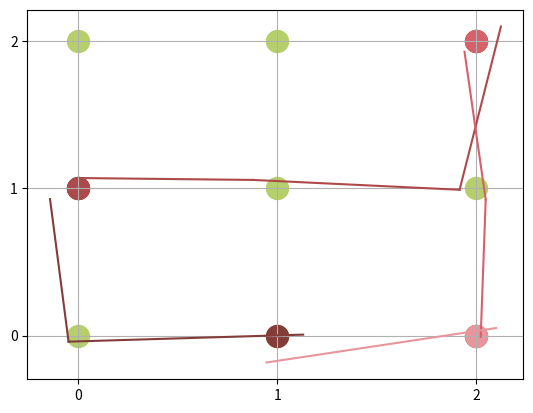

Write the Python code that produced this figure. (Note: this script raises an exception after producing the figure.)
#!/usr/bin/env python3
# -*- coding: utf-8 -*-
"""
Created on Mon Dec  5 13:12:25 2022

[redacted]

"""
# %reset -f

import random
from itertools import product
import matplotlib.pyplot as plt
from matplotlib import cm
import numpy as np
import pandas as pd
from numpy import pi
from matplotlib.gridspec import GridSpec


## Section 1.
## Create the task
##
# first create the 3 x 3 grid and plot.
coord = [list(p) for p in product(range(3), range(3))]
cmap = cm.get_cmap('tab20b')
plt.scatter([x[0] for x in coord], [x[1] for x in coord], c=cmap(6), s=250)

# create 4 reward locations
points = random.sample(coord, 4)
# note that points[0:4] are my states: 
    # points[1] = A - dark red
    # points[2] = B - red
    # points[3] = C - medium red
    # points[4] = D - bright red
for i, x in enumerate(points):
    plt.scatter(x[0], x[1], c=cmap(i+11), s=250)

plt.yticks([0,1,2])
plt.xticks([0,1,2])
plt.grid(True)


# now create the path connecting the points.

# I define a shortest path as: 
    # first, compare the x coordinates - start(x) minus stop(x)
    # go this distance on the x-axis
    # stepsxdir = stop[0]-start[0]
    # second, compare the y coordinates - start(y) minus stop(y)
    # go this distance on the y-axis
    # stepsydir = stop[1]-start[1]
    # this of course can be made more elaborate, to track all possible paths
    # buuuut that's for later.
    
def walksteps(startcoords, stopcoords):
    #import pdb; pdb.set_trace()
    stepsxdir = stopcoords[0]-startcoords[0]
    stepsydir = stopcoords[1]-startcoords[1]
    num_steps = abs(stepsxdir) + abs(stepsydir) 
    currcoord = list(startcoords)
    path = list()
    path.append(startcoords)
    for i in range(abs(stepsxdir)):
        if stepsxdir < 0: # if smaller than 0, go left
            currcoord[0]=currcoord[0]-1
            path.append([x for x in currcoord])
        elif stepsxdir > 0: # if smaller than 0, go right
            currcoord[0]=currcoord[0]+1
            path.append([x for x in currcoord])                
    for i in range(abs(stepsydir)):
        if stepsydir < 0: # if smaller than 0, go up
            currcoord[1]=currcoord[1]-1
            path.append([x for x in currcoord])
        elif stepsydir > 0: # if bigger than 0, go down
            currcoord[1]=currcoord[1]+1
            path.append([x for x in currcoord])        
    return path, num_steps


# now make use of the walksteps functions and loop through all points that 
# we generated before in points, and plot: 
for i, (x) in enumerate(points):
    plt.scatter(x[0], x[1], c=cmap(i+12), s=250)

# prepare looping through pairs of points to mimic the walks
all_paths = []  
all_stepnums = []
visited_fields = [[points[0]]]

# now loop through pairs of points using the walksteps function 
for i, (x) in enumerate(points):
    start = points[i]
    if i == (len(points)-1):
        stop = points[0]
    else:
        stop = points[i+1]
    path, num_steps = walksteps(start,stop)  
    all_paths.append([x for x in path])    
    visited_fields.append([x for x in path[1:]])
    all_stepnums.append(num_steps)
    # jitter to make the order of paths visible 
    # (thats a bit ugly now, but serves the purpose of visibilty...)
    plotpath = np.array(path) + 0.1*np.random.randn(len(path), 2)
    # plot the path
    for currstep, nextstep in zip(plotpath[:-1,:], plotpath[1:,:]):
        plt.plot([currstep[0], nextstep[0]], [currstep[1], nextstep[1]], c=cmap(i+12))

# reshape the visited_fields variable to a not-nested list
reshaped_visited_fields=[]    
for path in visited_fields:
    for coord in path:
        reshaped_visited_fields.append(coord)

# cut the first field: I am not starting at the reward.
# reshaped_visited_fields= reshaped_visited_fields[1:None]
# all_stepnums[0] = all_stepnums[0] - 1
           
##############  
        
   
## Section 2. 
## Setting the Clocks and Location Matrix. 
##
# I now have 4 location, 4 states, and paths between the locations/states,
# including going back to A after D.
# 4 locations: coordinates in points[0:4]
# 4 states: points[0:4]
# 4 paths between locations/states: all_paths[0:4]
# A-B, B-C, C-D, D-A
# (number of steps for each path: all_stepnums)


# for setting clocks
# there will be a matrix of 9*3*12 (field-anchors * phases * neurons) x 12 (3phase*4rewards)
# activate: phase1-field-clock for an early field
# activate: phase2-field-clock for a -1reward field (just before).
# activate: phase3-field-clock for a reward-field.
# advance every activated clock for progressing 'one phase'


# input will later be: reshaped_visited_fields and all_stepnums
def set_clocks(walked_path, step_number, phases, peak_activity = 1, neighbour_activation = 0.5):
    # import pdb; pdb.set_trace()
    n_states = len(step_number)
    n_columns = phases*n_states
    # and number of rows is locations*phase*neurons per clock
    # every field (9 fields) -> can be the anchor of 3 phase clocks
    # -> of 12 neurons each. 9 x 3 x 12 
    # to make it easy, the number of neurons = number of one complete loop (12)
    n_rows = 9*phases*(phases*n_states)    
    clocks_matrix = np.empty([n_rows,n_columns]) # fields times phases.
    clocks_matrix[:] = np.nan
    phase_loop = list(range(0,phases))
    cumsumsteps = np.cumsum(step_number)
    total_steps = cumsumsteps[-1]
    all_phases = list(range(n_columns))  
    # set up neurons of a clock.
    clock_neurons = np.zeros([phases*n_states,phases*n_states])
    for i in range(0,len(clock_neurons)):
        clock_neurons[i,i]= 1   
    # Now the big loop starts. Going through all subpathes, and interpolating
    # phases and steps.                  
    # if pathlength < phases:
    # it can be either pathlength == 1 or == 2. In both cases,
    # so dublicate the field until it matches length phases
    # if pathlength > phases:
    # dublicate the first phase so it matches length of path
    # so that, if finally, pathlength = phases
    # zip both lists and loop through them together.
    for count_paths, (pathlength) in enumerate(step_number):
        phasecount = len(phase_loop) #this needs to be reset for every subpath.
        if count_paths > 0:
            curr_path = walked_path[cumsumsteps[count_paths-1]+1:(cumsumsteps[count_paths]+1)]
        elif count_paths == 0:
            curr_path = walked_path[1:cumsumsteps[count_paths]+1]
        if pathlength < phasecount: 
            finished = False
            while not finished:
                curr_path.insert(0, curr_path[0]) # dublicate first field 
                pathlength = len(curr_path)
                finished = pathlength == phasecount
        elif pathlength > phasecount:
            finished = False
            while not finished:
                phase_loop.insert(0,phase_loop[0]) #make more early phases
                phasecount = len(phase_loop)
                finished = pathlength == phasecount
        if pathlength == phasecount:
            for phase, step in zip(phase_loop, curr_path):
                x = step[0]
                y = step[1]
                anchor_field = x + y*3
                anchor_phase_start = (anchor_field * n_columns * 3) + (phase * n_columns)
                initiate_at_phase = all_phases[phase+(count_paths*phases)]
                # check if clock has been initiated already
                is_initiated = clocks_matrix[anchor_phase_start, 0]
                if np.isnan(is_initiated): # if not initiated yet
                    # slice the clock neuron filler at the phase we are currently at.
                    first_split = clock_neurons[:, 0:(n_columns-initiate_at_phase)]
                    second_split = clock_neurons[:, n_columns-initiate_at_phase:None]
                    # then add another row of 1s and fill the matrix with it
                    fill_clock_neurons = np.concatenate((second_split, first_split), axis =1)
                    # and only the second part will be filled in.
                    clocks_matrix[anchor_phase_start:(anchor_phase_start+12), 0:None]= fill_clock_neurons
                else:
                    # if the clock has already been initiated and thus is NOT nan
                    # first take the already split clock from before within the whole matrix
                    # then identify the initiation point to fill in the new activation pattern
                    # (this is anchor_phase_start)
                    # now simply change the activity already in the matrix with a neuron-loop
                    for neuron in range(0, n_columns-initiate_at_phase):
                        # now the indices will be slightly more complicated...
                        # [row, column]
                        clocks_matrix[(anchor_phase_start + neuron), (neuron + initiate_at_phase)] = 1
                    if initiate_at_phase > 0:
                        for neuron in range(0, initiate_at_phase):
                            clocks_matrix[(anchor_phase_start + n_columns - initiate_at_phase + neuron), neuron] = 0  
    return clocks_matrix, total_steps  
    

# next, set location matrix.
# this will be a matrix which is 9 (fields) x  12 (phases).
# every field visit will activate the respective field. 
# since there always have to be 3 phases between 2 reward fields, I need to interpolate.
# my current solution for this:
# 1 step = 2 fields → both are early, late and reward (reward old and reward new)
# 2 steps = 3 fields → leave current field as is; 2nd is early and late; 3rd is reward
# 3 steps = 4 fields → leave current field as is, 2nd is early, 3rd is late, fourth is reward
# 4 steps = 5 fields → leave current field as is, 2nd is early, 3rd is early, 4th is late, 5th is reward

# input will later be: reshaped_visited_fields and all_stepnums
def set_location_matrix(walked_path, step_number, phases, neighbour_activation = 0):
    #import pdb; pdb.set_trace()
    n_states = len(step_number)
    n_columns = phases*n_states
    location_matrix = np.zeros([9,n_columns]) # fields times phases.
    phase_loop = list(range(0,phases))
    cumsumsteps = np.cumsum(step_number)
    total_steps = cumsumsteps[-1] # DOUBLE CHECK IF THIS IS TRUE
    # I will use the same logic as with the clocks. The first step is to take
    # each subpath isolated, since the phase-neurons are aligned with the phases (ie. reward)
    # then, I check if the pathlength is the same as the phase length.
    # if not, I will adjust either length, and then use the zip function 
    # to loop through both together and fill the matrix.
    for count_paths, (pathlength) in enumerate(step_number):
        print('Entered loop which goes through every subpath, currently at', count_paths)
        phasecount = len(phase_loop) #this needs to be reset for every subpath.
        if count_paths > 0:
            curr_path = walked_path[cumsumsteps[count_paths-1]+1:(cumsumsteps[count_paths]+1)]
        elif count_paths == 0:
            curr_path = walked_path[1:cumsumsteps[count_paths]+1]
        print('Now I defined the current walked path:', curr_path)
        # if pathlength < phases -> 
        # it can be either pathlength == 1 or == 2. In both cases,
        # dublicate the field until it matches length phases
        # if pathlength > phases
        # dublicate the first phase so it matches length of path
        # so that, if finally, pathlength = phases
        # zip both lists and loop through them together.
        if pathlength < phasecount: 
            finished = False
            print('Entered a loop for paths shorter than 3 phases')
            while not finished:
                curr_path.insert(0, curr_path[0]) # dublicate first field 
                pathlength = len(curr_path)
                finished = pathlength == phasecount
        elif pathlength > phasecount:
            finished = False
            print('Entered a loop for paths longer than 3 phases')
            while not finished:
                phase_loop.insert(0,phase_loop[0]) #make more early phases
                phasecount = len(phase_loop)
                finished = pathlength == phasecount
        if pathlength == phasecount:
            print('Now finally entered a loop where paths = phases')
            for phase, step in zip(phase_loop, curr_path):
                x = step[0]
                y = step[1]
                fieldnumber = x + y*3
                location_matrix[fieldnumber, ((phases*count_paths)+phase)] = 1 # currstep = phases
    return location_matrix, total_steps  
 
# create functions to plot the matrices

def plotclocks(clocks_matrix):
    # import pdb; pdb.set_trace()
    fig, ax = plt.subplots()
    plt.imshow(clocks_matrix, aspect = 'auto') 
    ax.set_xticks([2,5,8,11])
    ax.set_xticks([0,1,2,3,4,5,6,7,8,9,10,11])
    ax.set_xticklabels(['early', 'mid','reward 2','early', 'mid', 'reward 3','early','mid', 'reward 4', 'early','mid', 'back @ r1'])
    plt.xticks(rotation = 45)
    ax.set_yticks([0,36,72,108,144,180,216,252,288])
    ax.set_yticklabels(['anchor 1', 'anchor 2','anchor 3', 'anchor 4', 'anchor 5', 'anchor 6', 'anchor 7', 'anchor 8', 'anchor 9'])
    return fig
    
def plotlocation(clocks_matrix, walked_path, step_number):
    # import pdb; pdb.set_trace()
    fig, ax = plt.subplots()
    plt.imshow(clocks_matrix, aspect = 'auto')
    ax.set_xticks([0,1,2,3,4,5,6,7,8,9,10,11])
    ax.set_xticklabels(['early', 'mid','reward 2','early', 'mid', 'reward 3','early','mid', 'reward 4', 'early','mid', 'back @ r1'])
    plt.xticks(rotation = 45)
    ax.set_yticks([0,1,2,3,4,5,6,7,8])
    ax.set_yticklabels(['field 1', 'field 2','field 3', 'field 4', 'field 5', 'field 6', 'field 7', 'field 8', 'feld 9'])
    #plt.plot([0, total_steps+1],[] )
 
    
# now create the two matrices, print them and plot them. 
first_clocks_matrix, total_steps  = set_clocks(reshaped_visited_fields, all_stepnums, 3)           
location_matrix = set_location_matrix(reshaped_visited_fields, all_stepnums, 3, 0) 
 
print(first_clocks_matrix)
print(location_matrix)
 
plotlocation(location_matrix, reshaped_visited_fields, all_stepnums)
plotclocks(first_clocks_matrix)


#########################
# Section 3. Create 'neuron plots'

# check if the neurons fulfill the same predictions as they do in Mohammadys case.
# write a function that plots the firing patterns of a certain neuron in the clock
# as a polar plot.
# this is from the matplotlib example.

# first step is to plot the firing pattern in a simple histogram
# this will be phases times firing, across different patterns.
# thus, recreate and store 100 matrices. 
# then, plot the 'firing' of every phase-neuron in the clock. 
# (or maybe not EVERY neuron...)

# 12.01.: CONTINUE BY LOOPING THROUGH THE PATH GENERATOR + CREATING SEVERAL MATRICES.
# for each neuron (= each row), I need to sum the values per phase ('timepoint')
# this will then be plotted in the polarplots.


def plot_neurons(data):  
    data.index = data['bearing'] * 2*pi / 360
    
    fig = plt.figure(figsize=(8, 3))
    gs = GridSpec(nrows=1, ncols=2, width_ratios=[1, 1])
    
    ax1 = fig.add_subplot(gs[0, 0])
    ax1.bar(x=data['phases'], height=data['value'], width=1)
    plt.xticks(rotation = 45)
    
    ax2 = fig.add_subplot(gs[0, 1], projection='polar')
    ax2.set_theta_zero_location('N')
    ax2.set_theta_direction(-1)
    ax2.bar(x=data.index, height=data['value'], width=pi/4)
    ax2.set_xticklabels(data.phases)
    ax2.set_rgrids([10, 20, 30])
    
  
   

data = pd.DataFrame({'value': [0, 20, 30, 20, 0, 10, 15, 10, 0, 0, 0, 0], #these will be averages
                     'bearing': range(0, 360, 30),
                     'phases': ['4. reward', '1. early', '1. late', '1. reward', '2. early', '2. late', '2. reward', '3. early', '3. late', '3. reward', '4. early', '4. late']})      

plot_neurons(data)



#########################
# Section 4. Create RDMs.

###########################
# Section 5. Correlate RDMs.

# later: create a loop and try out many combinations.  
# only save those combinations with a correlation lower than a certain value 
# or: first create a distribuion of corr values
# then define cut-off 


# x is defined by number of neurons and number of steps

# create distribution with scipy.stats.norm.pdf(x, mean, sigma)
    
        

            
    

################################
###### NOTES SECTION ###########
    
    
    # to index x,y coords in 1dim i = x + y * max_x   
    # x = i % x_max #remainder after division > modulo
    # y = int(i / x_max) # round down when converting to integer
    
# Legend.
# clocks_m[0:3,0] relates to early-med-late field 1
# clocks_m[3:6,0] relates to early-med-late field 2
# clocks_m[6:9,0] relates to early-med-late field 3
# clocks_m[9:12,0] relates to early-med-late field 4
# clocks_m[12:15,0] relates to early-med-late field 5
# clocks_m[15:18,0] relates to early-med-late field 6
# clocks_m[18:21,0] relates to early-med-late field 7
# clocks_m[21:24,0] relates to early-med-late field 8
# clocks_m[24:28,0] relates to early-med-late field 9
# coord[n-1] are the coordinates of field n = 1-9 



# # so now, I am going step by step, beginning at 'start' -> first element of points.
# # this will be the first column. 
# # to find out which row I have to fill in, I need to compare the current coordinates
# # with the column-coordinates.
# for x in points:
#     if points[x] == (0,2):
#         print('go to row zero')
#         clockrow = 0
#         elif points[x] == (1,2):
#             print('go to the third row')
#             clockrow = 3
#             elif points[x] == (2,2):
#                 print('go to the sixth row')
#                 clockrow = 6
#                 elif points[x] == (0,1):
#                     print('go to the ninth row')
#                     clockrow = 9
#                     elif points[x] == (1,1):
#                         print('go to the twelth row')
#                         clockrow = 12
#                         elif points[x] == (1,2):
#                             print('go to the fifteenth row')
#                             clockrow = 15
#                             elif points[x] == (2,0):
#                                 print('go to the eighteenth row')
#                                 clockrow = 18
#                                 elif points[x] == (2,1):
#                                     print('go to the twentyfirst row')
#                                     clockrow = 21
#                                     elif points[x] == (2,2):
#                                         print('go to the twentyfourth row')
#                                         clockrow = 24
                                        
#     # now check how the length of the path maps to the phases.
#     # if looking at the paths separetly, then its always 
#     colums_to_fill = all_stepnums[x]
    
#     # do 360° for a full cycle
#     # divide by total number of steps
#     # initiate clock (0°) at early reward phase
    
    
    
    
#     # I am not using this for now. 
#     # define gaussian distribution of clock-tuning:
#     def early(x):
#         return scipy.stats.norm.pdf(x, 1/6, 1/12)

#     def mid(x):
#         return scipy.stats.norm.pdf(x, 3/6, 1/12)

#     def late(x):
#         return scipy.stats.norm.pdf(x, 5/6, 1/12)
#     # define x exemplarily as x = np.linspace(-1,2,100)
#     # to plot, do plt.figure(); plt.plot(x, early); plt.plot(x, mid);plt.plot(x, late);  
    






# # for plotting an animation when doing the walk
# import numpy as np
# import matplotlib.pyplot as plt
# import matplotlib.animation as animation


# # Creating the Animation object
# ani = animation.FuncAnimation(
#     fig, walksteps, num_steps, fargs=(walks, lines), interval=100)

# plt.show()


# Jacobs fancy plotting function 
#     for i, (currstep, nextstep) in enumerate(zip(path[:-1], path[1:])):
#        plt.plot([currstep[0], nextstep[0]], [currstep[1], nextstep[1]], c=cmap(i/len(path)))
        

# [tuple[index] for tuple in list]

